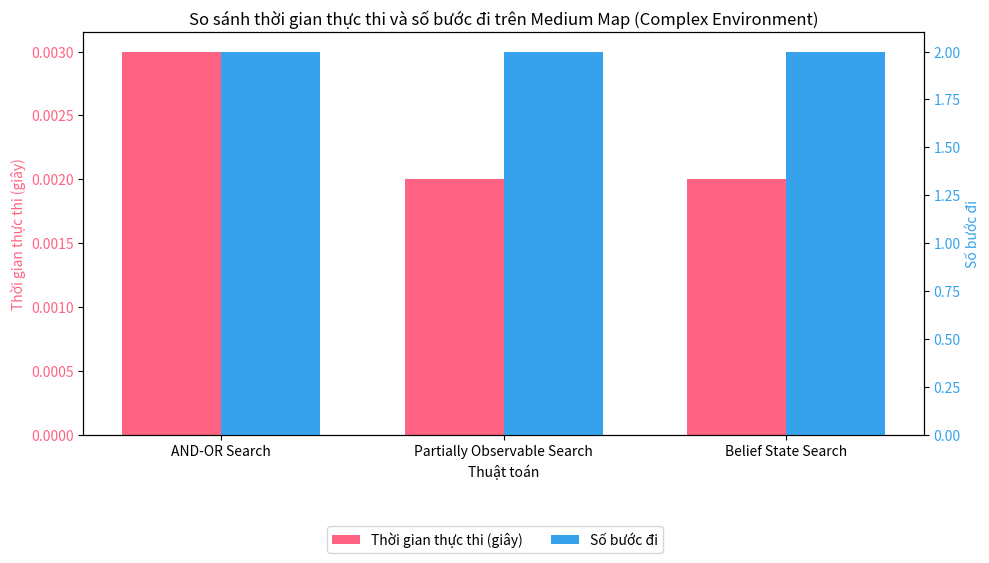

Recreate this plot in Python.
import matplotlib.pyplot as plt

# Dữ liệu từ Medium Map
algorithms = ["AND-OR Search", "Partially Observable Search", "Belief State Search"]
times = [0.003, 0.002, 0.002]
steps = [2, 2, 2]

# Thiết lập biểu đồ
fig, ax1 = plt.subplots(figsize=(10, 5))

# Thiết lập vị trí và chiều rộng của cột
bar_width = 0.35
x = range(len(algorithms))

# Vẽ cột cho thời gian thực thi (trục y bên trái)
ax1.bar([i - bar_width/2 for i in x], times, bar_width, label="Thời gian thực thi (giây)", color="#FF6384")
ax1.set_xlabel("Thuật toán")
ax1.set_ylabel("Thời gian thực thi (giây)", color="#FF6384")
ax1.tick_params(axis="y", labelcolor="#FF6384")

# Tạo trục y thứ hai cho số bước đi
ax2 = ax1.twinx()
ax2.bar([i + bar_width/2 for i in x], steps, bar_width, label="Số bước đi", color="#36A2EB")
ax2.set_ylabel("Số bước đi", color="#36A2EB")
ax2.tick_params(axis="y", labelcolor="#36A2EB")

# Thiết lập nhãn trục x
plt.xticks(x, algorithms)

# Tiêu đề và chú thích
plt.title("So sánh thời gian thực thi và số bước đi trên Medium Map (Complex Environment)")
fig.legend(loc="upper center", bbox_to_anchor=(0.5, -0.05), ncol=2)

# Điều chỉnh layout để không bị cắt
plt.tight_layout()

# Lưu biểu đồ
plt.savefig("complex_env_time_steps_medium.png")